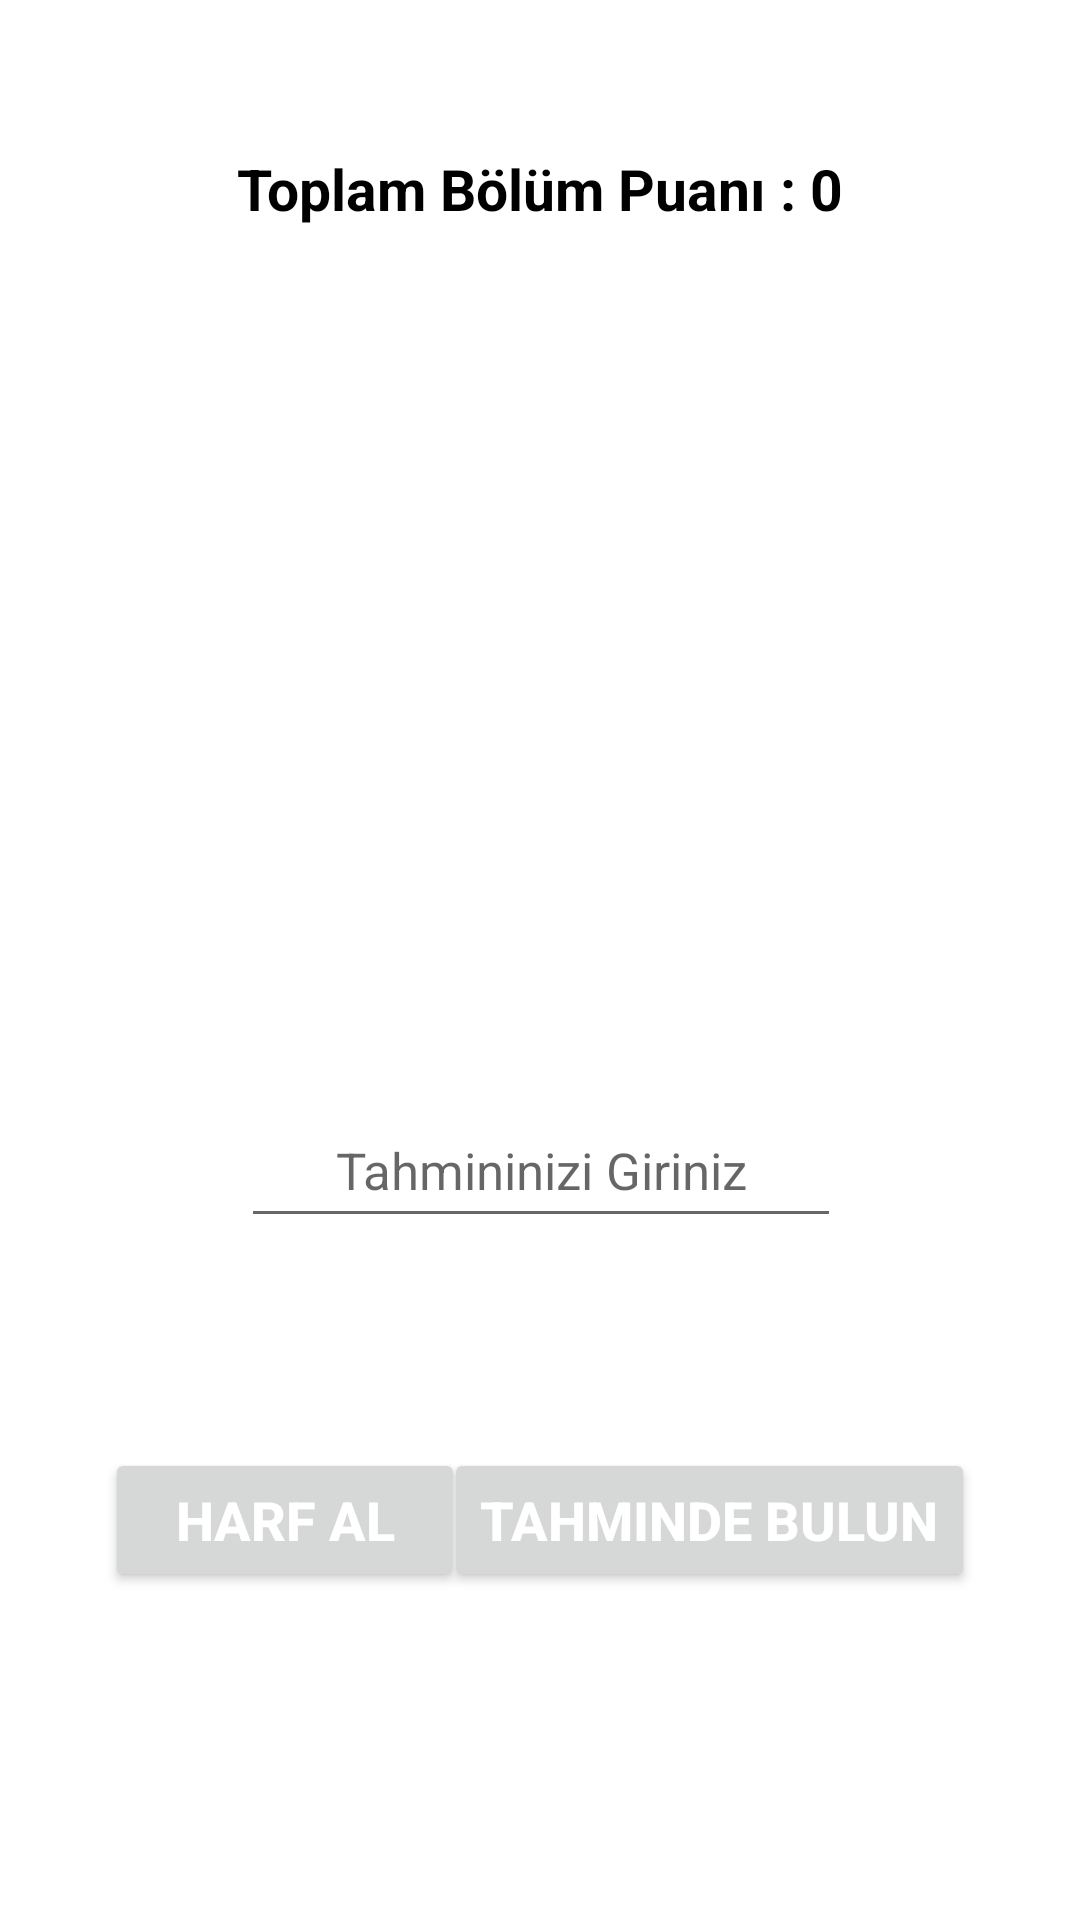

Layout XML and referenced resources for this Android screen:
<!-- AndroidManifest.xml: application theme Theme.İsimSehirOyunu -->
<!-- res/layout/activity_normal_oyun.xml -->
<?xml version="1.0" encoding="utf-8"?>
<androidx.constraintlayout.widget.ConstraintLayout xmlns:android="http://schemas.android.com/apk/res/android"
    xmlns:app="http://schemas.android.com/apk/res-auto"
    xmlns:tools="http://schemas.android.com/tools"
    android:layout_width="match_parent"
    android:layout_height="match_parent"
    tools:context=".NormalOyunActivity">

    <TextView
        android:id="@+id/txtViewİlBilgiN"
        android:layout_width="wrap_content"
        android:layout_height="wrap_content"
        android:layout_marginTop="55dp"
        android:textColor="#000000"
        android:textSize="21sp"
        android:textStyle="bold"
        app:layout_constraintEnd_toEndOf="@+id/txtViewToplamPuanN"
        app:layout_constraintStart_toStartOf="@+id/txtViewToplamPuanN"
        app:layout_constraintTop_toBottomOf="@+id/txtViewToplamPuanN" />

    <TextView
        android:id="@+id/txtViewİlN"
        android:layout_width="wrap_content"
        android:layout_height="wrap_content"
        android:layout_marginTop="100dp"
        android:textColor="#000000"
        android:textSize="19sp"
        android:textStyle="bold"
        app:layout_constraintEnd_toEndOf="@+id/txtViewİlBilgiN"
        app:layout_constraintStart_toStartOf="@+id/txtViewİlBilgiN"
        app:layout_constraintTop_toBottomOf="@+id/txtViewİlBilgiN" />

    <EditText
        android:id="@+id/editTxtTahminN"
        android:layout_width="200dp"
        android:layout_height="48dp"
        android:layout_marginTop="80dp"
        android:ems="10"
        android:hint="Tahmininizi Giriniz"
        android:inputType="textPersonName"
        android:textAlignment="center"
        android:textColor="#000000"
        android:textSize="17sp"
        app:layout_constraintEnd_toEndOf="@+id/txtViewİlN"
        app:layout_constraintStart_toStartOf="@+id/txtViewİlN"
        app:layout_constraintTop_toBottomOf="@+id/txtViewİlN" />

    <Button
        android:id="@+id/btnTahminEtN"
        android:layout_width="wrap_content"
        android:layout_height="wrap_content"
        android:layout_marginTop="70dp"
        android:layout_marginEnd="35dp"
        android:onClick="btnTahminEtN"
        android:text="Tahminde Bulun"
        android:textColor="#ffffff"
        android:textSize="18sp"
        android:textStyle="bold"
        app:layout_constraintEnd_toEndOf="parent"
        app:layout_constraintTop_toBottomOf="@+id/editTxtTahminN" />

    <Button
        android:id="@+id/btnHarfAlN"
        android:layout_width="120dp"
        android:layout_height="wrap_content"
        android:layout_marginStart="35dp"
        android:layout_marginTop="70dp"
        android:onClick="btnHarfAlN"
        android:text="Harf Al"
        android:textColor="#ffffff"
        android:textSize="18sp"
        android:textStyle="bold"
        app:layout_constraintStart_toStartOf="parent"
        app:layout_constraintTop_toBottomOf="@+id/editTxtTahminN" />

    <TextView
        android:id="@+id/txtViewToplamPuanN"
        android:layout_width="wrap_content"
        android:layout_height="wrap_content"
        android:layout_marginTop="50dp"
        android:text="Toplam Bölüm Puanı : 0"
        android:textColor="#000000"
        android:textSize="19sp"
        android:textStyle="bold"
        app:layout_constraintEnd_toEndOf="parent"
        app:layout_constraintStart_toStartOf="parent"
        app:layout_constraintTop_toTopOf="parent" />
</androidx.constraintlayout.widget.ConstraintLayout>
<!-- resources referenced by this layout -->
<resources>
  <style name="Theme.İsimSehirOyunu" parent="Theme.MaterialComponents.DayNight.DarkActionBar">
          
          <item name="colorPrimary">@color/purple_500</item>
          <item name="colorPrimaryVariant">@color/purple_700</item>
          <item name="colorOnPrimary">@color/white</item>
          
          <item name="colorSecondary">@color/teal_200</item>
          <item name="colorSecondaryVariant">@color/teal_700</item>
          <item name="colorOnSecondary">@color/black</item>
          
          <item name="android:statusBarColor" tools:targetApi="l">?attr/colorPrimaryVariant</item>
          
      </style>
  <!-- not gathered from this repository: default colours our renderer supplied (Android Studio template values) -->
  <color name="purple_500">#FF6200EE</color>
  <color name="purple_700">#FF3700B3</color>
  <color name="teal_200">#FF03DAC5</color>
  <color name="teal_700">#FF018786</color>
  <color name="black">#FF000000</color>
  <color name="white">#FFFFFFFF</color>
</resources>
